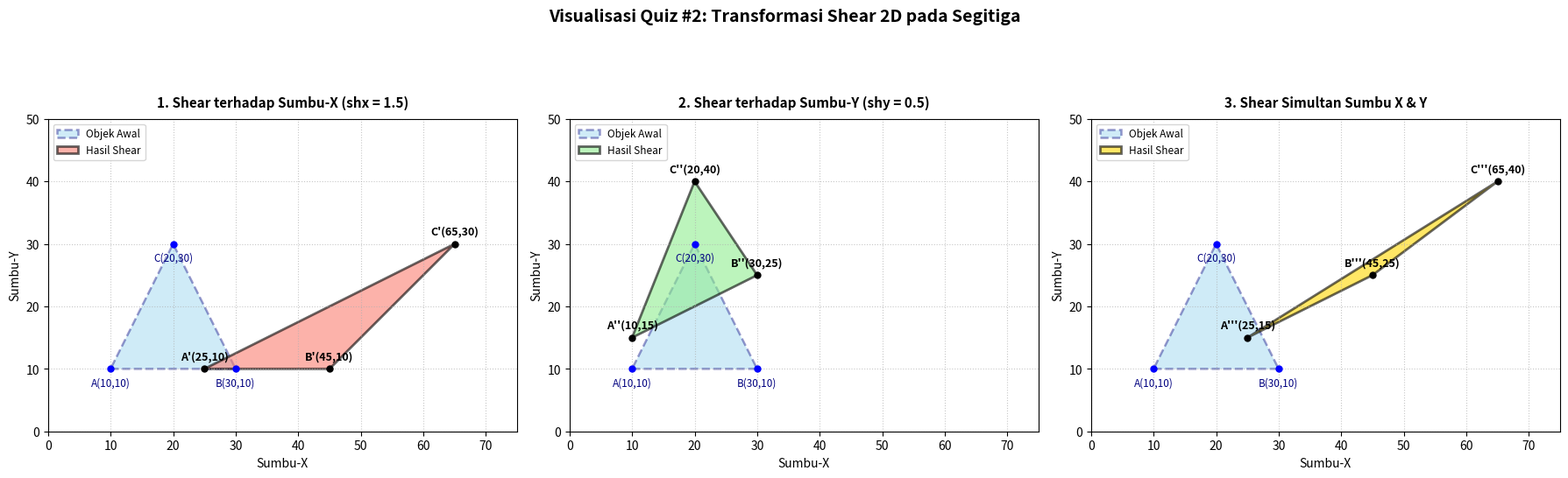

Write Python code to recreate this figure.
import numpy as np
import matplotlib.pyplot as plt
from matplotlib.patches import Polygon

# 1. Definisi titik sudut segitiga awal dalam Koordinat Homogen [x, y, 1]^T
# Setiap kolom merepresentasikan satu titik sudut: A(10,10), B(30,10), C(20,30)
labels = ['A', 'B', 'C']
triangle_orig = np.array([
    [10, 30, 20],  # Koordinat X
    [10, 10, 30],  # Koordinat Y
    [ 1,  1,  1]   # Faktor Homogen (w = 1)
], dtype=float)

# Parameter Shear sesuai soal
sh_x = 1.5
sh_y = 0.5

# 2. Penyusunan Matriks Transformasi Homogen (3x3)
M_shear_x = np.array([
    [1,    sh_x, 0],
    [0,    1,    0],
    [0,    0,    1]
])

M_shear_y = np.array([
    [1,    0,    0],
    [sh_y, 1,    0],
    [0,    0,    1]
])

M_shear_xy = np.array([
    [1,    sh_x, 0],
    [sh_y, 1,    0],
    [0,    0,    1]
])

# 3. Eksekusi Perkalian Matriks: P' = M @ P
triangle_shx  = M_shear_x  @ triangle_orig
triangle_shy  = M_shear_y  @ triangle_orig
triangle_shxy = M_shear_xy @ triangle_orig

# Cetak hasil koordinat ke konsol/terminal
def print_coords(title, matrix, suffix=""):
    print(f"=== {title} ===")
    for i, label in enumerate(labels):
        x, y = matrix[0, i], matrix[1, i]
        print(f"  {label}{suffix} = ({x:.1f}, {y:.1f})")
    print()

print_coords("Objek Segitiga Awal", triangle_orig)
print_coords("Hasil Shear Sumbu-X (shx = 1.5)", triangle_shx, "'")
print_coords("Hasil Shear Sumbu-Y (shy = 0.5)", triangle_shy, "''")
print_coords("Hasil Shear Simultan X & Y", triangle_shxy, "'''")

# 4. Fungsi Pembantu untuk Menggambar Segitiga pada Bidang Kartesius
def plot_triangle(ax, pts_orig, pts_trans, title, color_trans, suffix="'"):
    # Mengambil pasangan (x, y) untuk poligon
    xy_orig  = pts_orig[:2, :].T
    xy_trans = pts_trans[:2, :].T
    
    # Gambar poligon awal (biru putus-putus) dan hasil transformasi
    poly_orig = Polygon(xy_orig, closed=True, fill=True, facecolor='skyblue', 
                        edgecolor='navy', alpha=0.4, linestyle='--', linewidth=1.8, label='Objek Awal')
    poly_trans = Polygon(xy_trans, closed=True, fill=True, facecolor=color_trans, 
                         edgecolor='black', alpha=0.6, linewidth=2, label='Hasil Shear')
    
    ax.add_patch(poly_orig)
    ax.add_patch(poly_trans)
    
    # Plot titik sudut dan anotasi koordinat
    for i, lbl in enumerate(labels):
        # Titik awal
        ox, oy = xy_orig[i]
        ax.plot(ox, oy, 'bo', markersize=5)
        ax.annotate(f"{lbl}({int(ox)},{int(oy)})", (ox, oy), textcoords="offset points", 
                    xytext=(0, -14), ha='center', fontsize=8.5, color='navy')
        
        # Titik hasil transformasi
        tx, ty = xy_trans[i]
        ax.plot(tx, ty, 'ko', markersize=5)
        ax.annotate(f"{lbl}{suffix}({int(tx)},{int(ty)})", (tx, ty), textcoords="offset points", 
                    xytext=(0, 8), ha='center', fontsize=9, fontweight='bold')

    ax.set_title(title, fontsize=11, fontweight='bold', pad=10)
    ax.set_xlim(0, 75)
    ax.set_ylim(0, 50)
    ax.set_xlabel("Sumbu-X")
    ax.set_ylabel("Sumbu-Y")
    ax.grid(True, linestyle=':', alpha=0.7)
    ax.set_aspect('equal', adjustable='box')
    ax.legend(loc='upper left', fontsize=8.5)

# 5. Render Visualisasi dalam 3 Subplot
fig, axes = plt.subplots(1, 3, figsize=(18, 6))
fig.suptitle("Visualisasi Quiz #2: Transformasi Shear 2D pada Segitiga", fontsize=14, fontweight='bold')

plot_triangle(axes[0], triangle_orig, triangle_shx, 
              "1. Shear terhadap Sumbu-X (shx = 1.5)", 'salmon', "'")
plot_triangle(axes[1], triangle_orig, triangle_shy, 
              "2. Shear terhadap Sumbu-Y (shy = 0.5)", 'lightgreen', "''")
plot_triangle(axes[2], triangle_orig, triangle_shxy, 
              "3. Shear Simultan Sumbu X & Y", 'gold', "'''")

plt.tight_layout()
plt.show()
